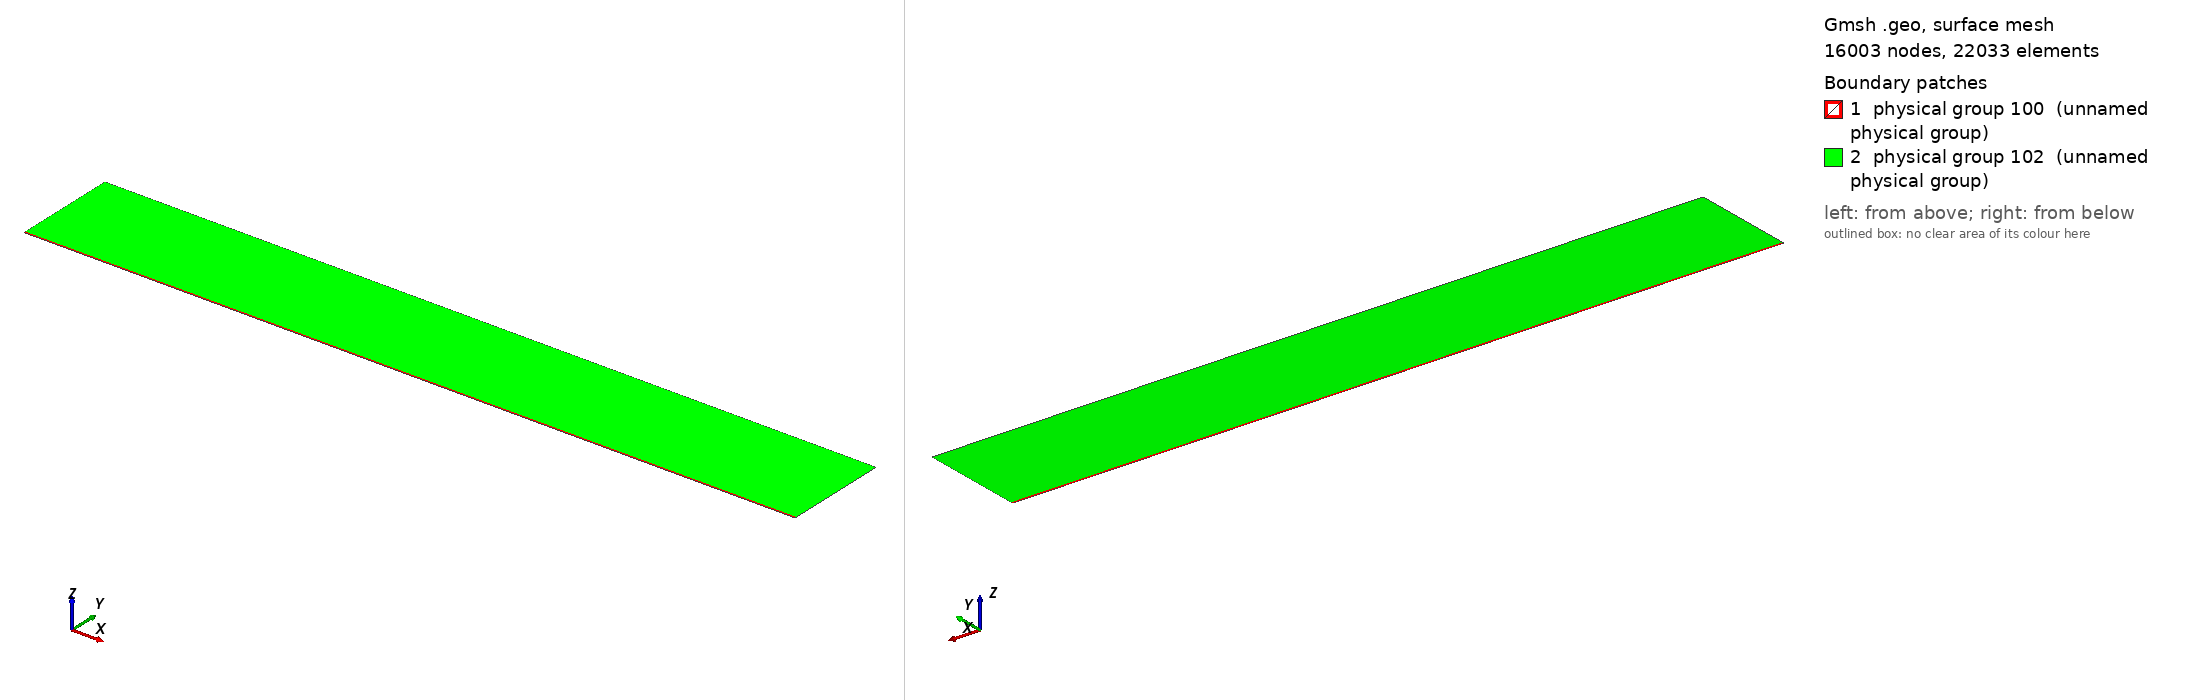

Gmsh geometry script, surface-meshed: 16003 nodes, 22033 surface elements. Boundary patches (legend numbers): 1 physical group 100 (unnamed physical group), 2 physical group 102 (unnamed physical group). Left view from above one corner, right view from below the opposite corner. Legend entries are the model's physical surfaces. The drawing asked Gmsh for element sizes between 1% and 20% of the model's largest extent; the script's own settings can give other sizes.

=== mesh.geo (drawn) ===
// Macro parameters
deltaStar = 1;
D = 4 * deltaStar; // depth of the gap 
BL = 2.75 * deltaStar; // height of the second layer of quad elements
x0 = 100 * deltaStar; // x distance from inflow to gap
lengthOutflow = 1000 * deltaStar; // length after the gap
x3 = lengthOutflow; // last point of the domain
triagHeightRegion = 150 * deltaStar; // height of the triangular region
h = triagHeightRegion; // height of the domain


// Micro parameters
size_triag_v_top = 32; // size of the elements in the upper triangular region
//size_triag_h_inflow = 4; // size of the elements in the horizontal direction in the triangular region (inflow part)
//size_triag_h_outflow = 8;
size_quad_h = BL / 9;
size_quad_v = 1.0;

// All the value below are between 0 and 1. =1  means the elements are all equal in size. Avoid using values very close to 1, because we dividing by log(p) in the formula.
p_quad_v = 1; // densitiy concentration of quad elements, vertically, near the inflow.
p_quad_h = 0.65;  
p_triag_h_outflow = 0.8; // densitiy concentration of elements in the triangular region of the domain, horizontally.
p_triag_h_inflow = p_triag_h_outflow; // density concentration of elements in the triangular region of the domain, horizontally.


// for the derivation of the formula, see file 20250123_gmshFormula.md in the docs folder
N_quad_h = Ceil( BL / size_quad_h);
N_quad_v = Ceil ((x0 + x3) / size_quad_v);

// ---------------------------
// for triangular region
// ---------------------------
a_triag_h_inflow = (BL) / (h - BL) * (1 - p_quad_h) / (1 - p_quad_h^(N_quad_h + 1));
a_triag_h_outflow = a_triag_h_inflow;
N_triag_v_top = Ceil( (x3 + x0) / size_triag_v_top ); // we assume p_triag_v = 1, otherwise the formula is different
//N_triag_h_inflow = Ceil( h / size_triag_h_inflow );
//N_triag_h_outflow = Ceil( h / size_triag_h_outflow );
N_triag_h_inflow = Ceil( Log(a_triag_h_inflow / (1 - p_triag_h_inflow + a_triag_h_inflow * p_triag_h_inflow)) / Log(p_triag_h_inflow) );
N_triag_h_outflow = Ceil( Log(a_triag_h_outflow / (1 - p_triag_h_outflow + a_triag_h_outflow * p_triag_h_outflow)) / Log(p_triag_h_outflow) );


Point(1) = {-x0, 0, 0};
Point(6) = {x3,0,0};
Point(7) = {x3,BL,0};
Point(8) = {x3,h,0};
Point(9) = {-x0,h,0};
Point(10) = {-x0,BL,0};

Line(1) = {1,6};
Line(6) = {6,7};
Line(7) = {7,8};
Line(8) = {8,9};
Line(9) = {9,10};
Line(11) = {10,1};
Line(12) = {7, 10};


// outer quads
Curve Loop(1) = {6, 12, 11, 1};
Plane Surface(1) = {1};

// triangular region
Curve Loop(3) = {9, -12, 7, 8};
Plane Surface(3) = {3};


// This defines the surfaces that will be meshed with quad elements
Transfinite Surface {1} = {1, 6, 7, 10};

Transfinite Curve {11, -6} = N_quad_h Using Progression p_quad_h;
Transfinite Curve {1, -12} = N_quad_v Using Progression p_quad_v;

Recombine Surface {1, 2};

// for triangluar region
Transfinite Curve {8} = N_triag_v_top Using Progression 1;
Transfinite Curve {9} = N_triag_h_inflow Using Progression p_triag_h_inflow;
Transfinite Curve {-7} = N_triag_h_outflow Using Progression p_triag_h_outflow;


// defining boundary
Physical Curve(1) = {9,11}; // inlet
Physical Curve(2) = {7,6}; // outlet
Physical Curve(3) = {8}; // top
Physical Curve(4) = {1}; // wall


Physical Surface(100) = {1};
Physical Surface(102) = {3};
